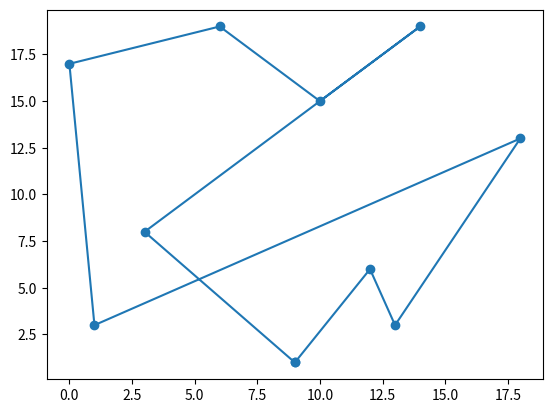

Write Python code to recreate this figure.
import numpy as np
import matplotlib.pyplot as plt
import numpy.typing as npt
from typing import *


class Annealing:
    def __init__(self, n_iterations: int, x0: int, n: int, T0: float, A: npt.NDArray):
        self.n_iterations = n_iterations
        self.x0 = x0
        self.n = n
        self.T0 = T0
        self.A = A

    def h(self, x: Iterable):
        to_swap = np.random.choice(self.n, size=2, replace=False)
        x_cpy = np.copy(x)
        temp = x[to_swap[0]]
        x_cpy[to_swap[0]] = x_cpy[to_swap[1]]
        x_cpy[to_swap[1]] = temp
        return x_cpy
    
    def f(self, x: Iterable):
        total_cost = 0
        for i in range(self.n):
            total_cost += self.A[x[i], x[i+1]]
        return total_cost
    
    def metropolis(self):
        x = self.x0
        samples = [x]
        T = self.T0
        for i in range(self.n_iterations-1):
            proposal = self.h(x)
            accept_p = min(1, np.exp(-(self.f(proposal) - self.f(x)))/T)

            U = np.random.rand()            
            if U < accept_p:
                x = proposal
            
            samples.append(x)
        
            T = 1 / np.sqrt(2 + i)
        return samples
    
class Annealing_EC(Annealing):
    def __init__(self, stations: Iterable, n_iterations: int, x0: Iterable, T0: float):
        super().__init__(n_iterations=n_iterations, x0=x0, T0=T0, A=None, n=len(stations))
        self.stations = stations
    
    def f(self, x: Iterable):
        total_cost = 0
        for i in range(self.n-1):
            total_cost += np.linalg.norm(stations[x[i+1]] - stations[x[i]])
        total_cost += np.linalg.norm(stations[x[0]] - stations[x[-1]])
        return total_cost



    


def get_circle_stations(n_stations: int, r: float):
    thetas = np.linspace(0, 2*np.pi, n_stations)
    coords = [np.array([np.cos(t)*r, np.sin(t)*r]) for t in thetas]
    return coords

def get_simplex_stations(n_stations: int, max_c: float):
    stations = []
    while len(stations) < n_stations:
        station = np.random.choice(max_c, 2, replace=False)
        stations.append(station)
    return stations

    


if __name__ == "__main__":
    n_stations = 10
    n_iterations = 10_000

    # r = 10
    # stations = get_circle_stations(n_stations, r)
    # x = [c[0] for c in stations]
    # y = [c[1] for c in stations]
    # plt.scatter(x, y)
    # plt.plot(x, y)
    # plt.show()
    # x0 = np.arange(n_stations)
    # np.random.shuffle(x0)
    # print(x0)
    # an1 = Annealing_EC(stations, n_iterations, x0, 100)
    # samples = an1.metropolis()
    # finale = samples[-1]
    # finale = np.append(finale, finale[0])
    # x = [stations[s][0] for s in finale]
    # y = [stations[s][1] for s in finale]
    # plt.plot(x, y, "-o")
    # plt.show()
    # print(samples[-5:])

    max_c = 20
    stations = get_simplex_stations(n_stations, max_c)
    x0 = np.arange(n_stations)
    np.random.shuffle(x0)
    print(x0)
    T = 50
    an2 = Annealing_EC(stations, n_iterations, x0, T)
    samples = an2.metropolis()
    finale = samples[-1]
    finale = np.append(finale, finale[0])
    x = [stations[s][0] for s in finale]
    y = [stations[s][1] for s in finale]
    plt.plot(x, y, "-o")
    plt.show()






